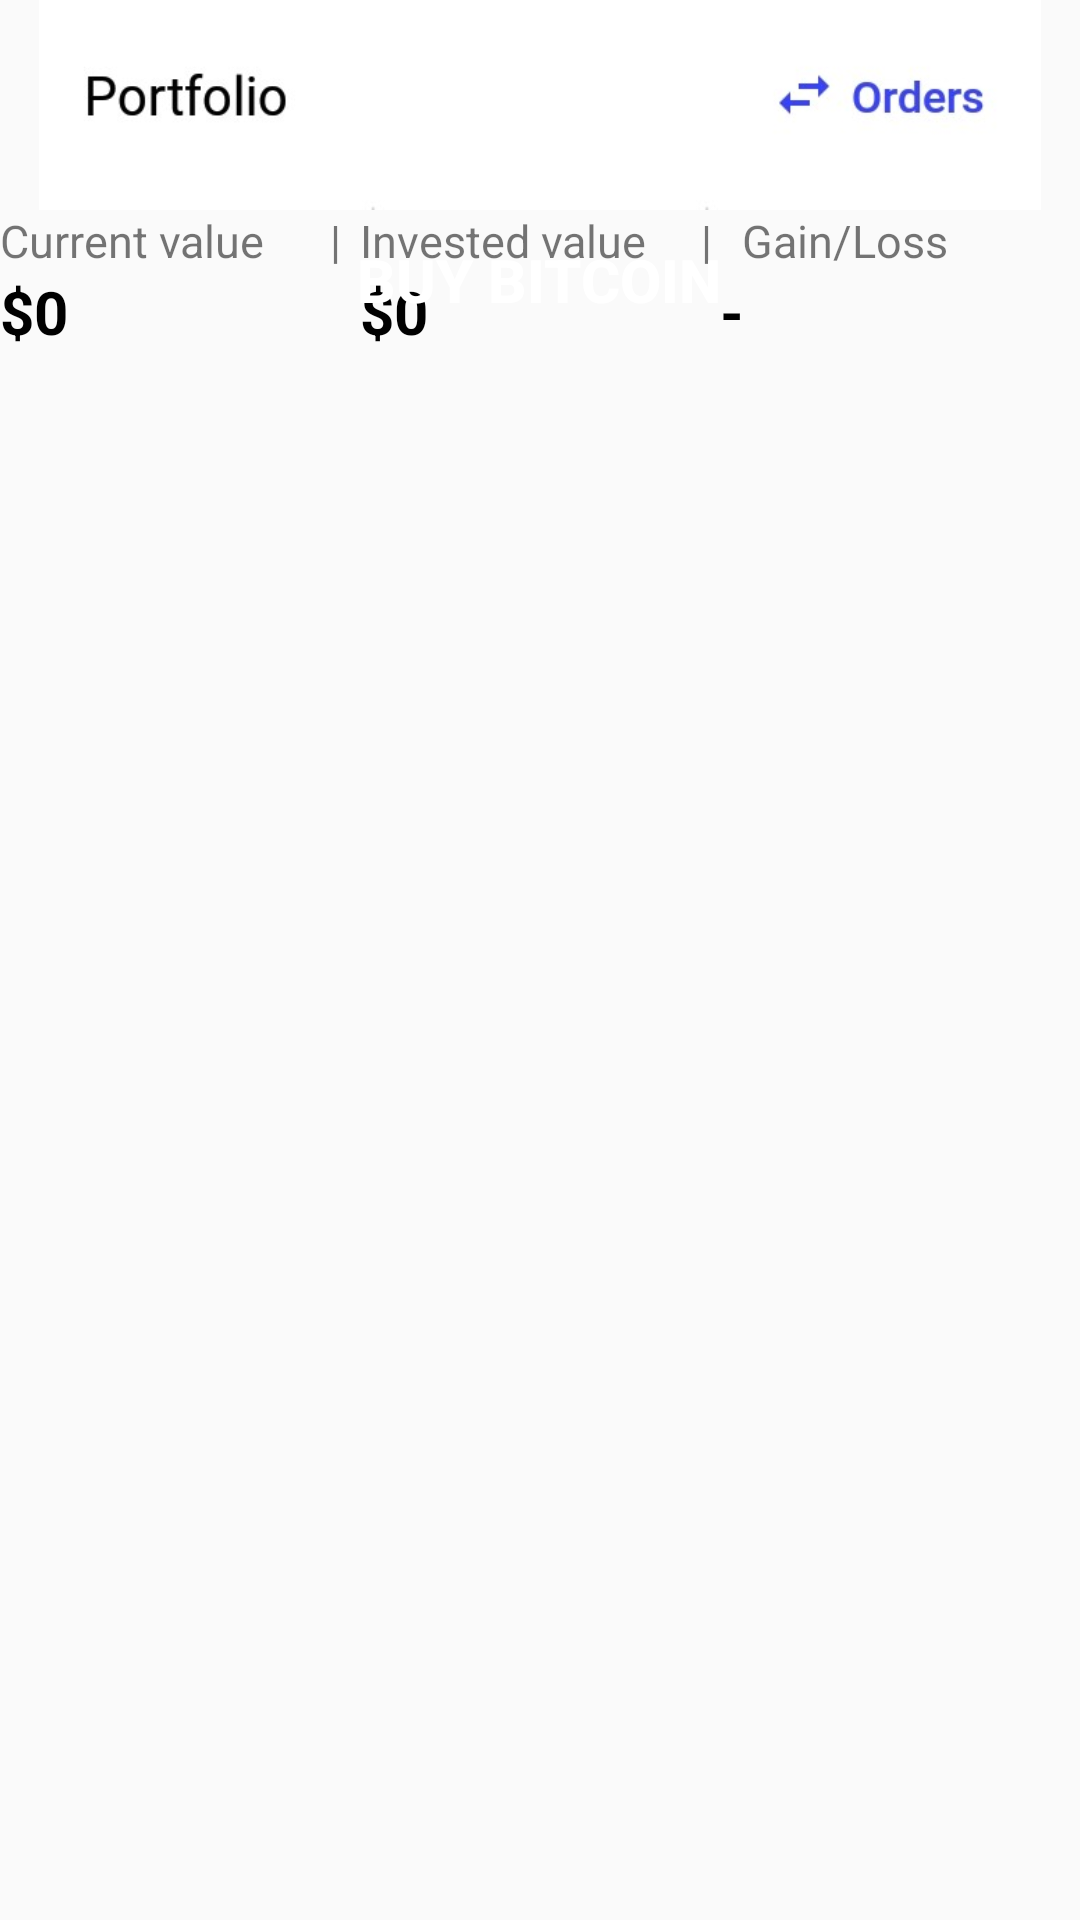

The Android layout XML behind this screen, and the referenced resources:
<!-- AndroidManifest.xml: application theme Theme.Kuber -->
<!-- res/layout/fragment_portfolio.xml -->
<?xml version="1.0" encoding="utf-8"?>
<ScrollView xmlns:android="http://schemas.android.com/apk/res/android"
    xmlns:tools="http://schemas.android.com/tools"
    android:layout_width="match_parent"
    android:layout_height="match_parent"
    tools:context=".ui.fragment.Portfolio">
    <RelativeLayout
        android:layout_width="match_parent"

        android:layout_height="match_parent">


    <LinearLayout
        android:layout_width="match_parent"
        android:orientation="vertical"
        android:layout_height="match_parent">
        <ImageView
            android:src="@drawable/upper"
            android:layout_width="match_parent"
            android:layout_height="70dp">

        </ImageView>
        <LinearLayout
            android:layout_width="match_parent"
            android:weightSum="3"
            android:layout_height="wrap_content">
            <TextView
                android:layout_weight="1"
                android:layout_width="0dp"
                android:text="Current value      |"
                android:textSize="15dp"
                android:layout_height="wrap_content">

            </TextView>

            <TextView
                android:layout_weight="1"
                android:layout_width="0dp"
                android:text="Invested value     |"
                android:textSize="15dp"
                android:layout_height="wrap_content">

            </TextView>
            <TextView
                android:layout_weight="1"
                android:layout_width="0dp"
                android:text="  Gain/Loss"
                android:textSize="15dp"
                android:layout_height="wrap_content">

            </TextView>
        </LinearLayout>

        <LinearLayout
            android:layout_width="match_parent"
            android:weightSum="3"
            android:layout_height="wrap_content">
            <TextView
                android:layout_weight="1"
                android:layout_width="0dp"
                android:text="$0"
                android:textColor="@color/black"
                android:textStyle="bold"
                android:textSize="20dp"
                android:layout_height="wrap_content">

            </TextView>
            <TextView
                android:layout_weight="1"
                android:layout_width="0dp"
                android:text="$0"
                android:textStyle="bold"
                android:textColor="@color/black"

                android:textSize="20dp"
                android:layout_height="wrap_content">

            </TextView>
            <TextView
                android:layout_weight="1"
                android:layout_width="0dp"
                android:text="-"
                android:textColor="@color/black"
                android:textStyle="bold"

                android:textSize="20dp"
                android:layout_height="wrap_content">

            </TextView>
        </LinearLayout>
        <androidx.recyclerview.widget.RecyclerView
            android:layout_width="match_parent"
            android:id="@+id/stocksRecycle"
            android:layout_height="wrap_content">

        </androidx.recyclerview.widget.RecyclerView>


    </LinearLayout>
        <ImageView
            android:id="@+id/ivImageforshow"
            android:layout_width="match_parent"
            android:layout_height="wrap_content">

        </ImageView>
        <Button
            android:layout_alignParentBottom="true"
            android:layout_width="wrap_content"
            android:layout_gravity="center_horizontal"
            android:text="BUY BITCOIN"
            android:layout_centerHorizontal="true"
            android:background="@color/BlueViolet"
            android:textStyle="bold"
            android:padding="10dp"
            android:textColor="@color/white"
            android:textSize="20dp"
            android:id="@+id/btnBuyBitcoin"
            android:layout_height="wrap_content">

        </Button>

    </RelativeLayout>
</ScrollView>
<!-- resources referenced by this layout -->
<resources>
  <!-- drawable upper: jpg bitmap (drawable, 26819 bytes) -->
  <style name="Theme.Kuber" parent="Theme.AppCompat.Light.NoActionBar">
          
          <item name="colorPrimary">@color/purple_500</item>
          <item name="colorPrimaryVariant">@color/purple_700</item>
          <item name="colorOnPrimary">@color/white</item>
          
          <item name="colorSecondary">@color/teal_200</item>
          <item name="colorSecondaryVariant">@color/teal_700</item>
          <item name="colorOnSecondary">@color/black</item>
          
          <item name="android:statusBarColor" tools:targetApi="l">?attr/colorPrimaryVariant</item>
          
      </style>
  <!-- not gathered from this repository: default colours our renderer supplied (Android Studio template values) -->
  <color name="purple_500">#FF6200EE</color>
  <color name="purple_700">#FF3700B3</color>
  <color name="teal_200">#FF03DAC5</color>
  <color name="teal_700">#FF018786</color>
  <color name="black">#FF000000</color>
  <color name="white">#FFFFFFFF</color>
</resources>
